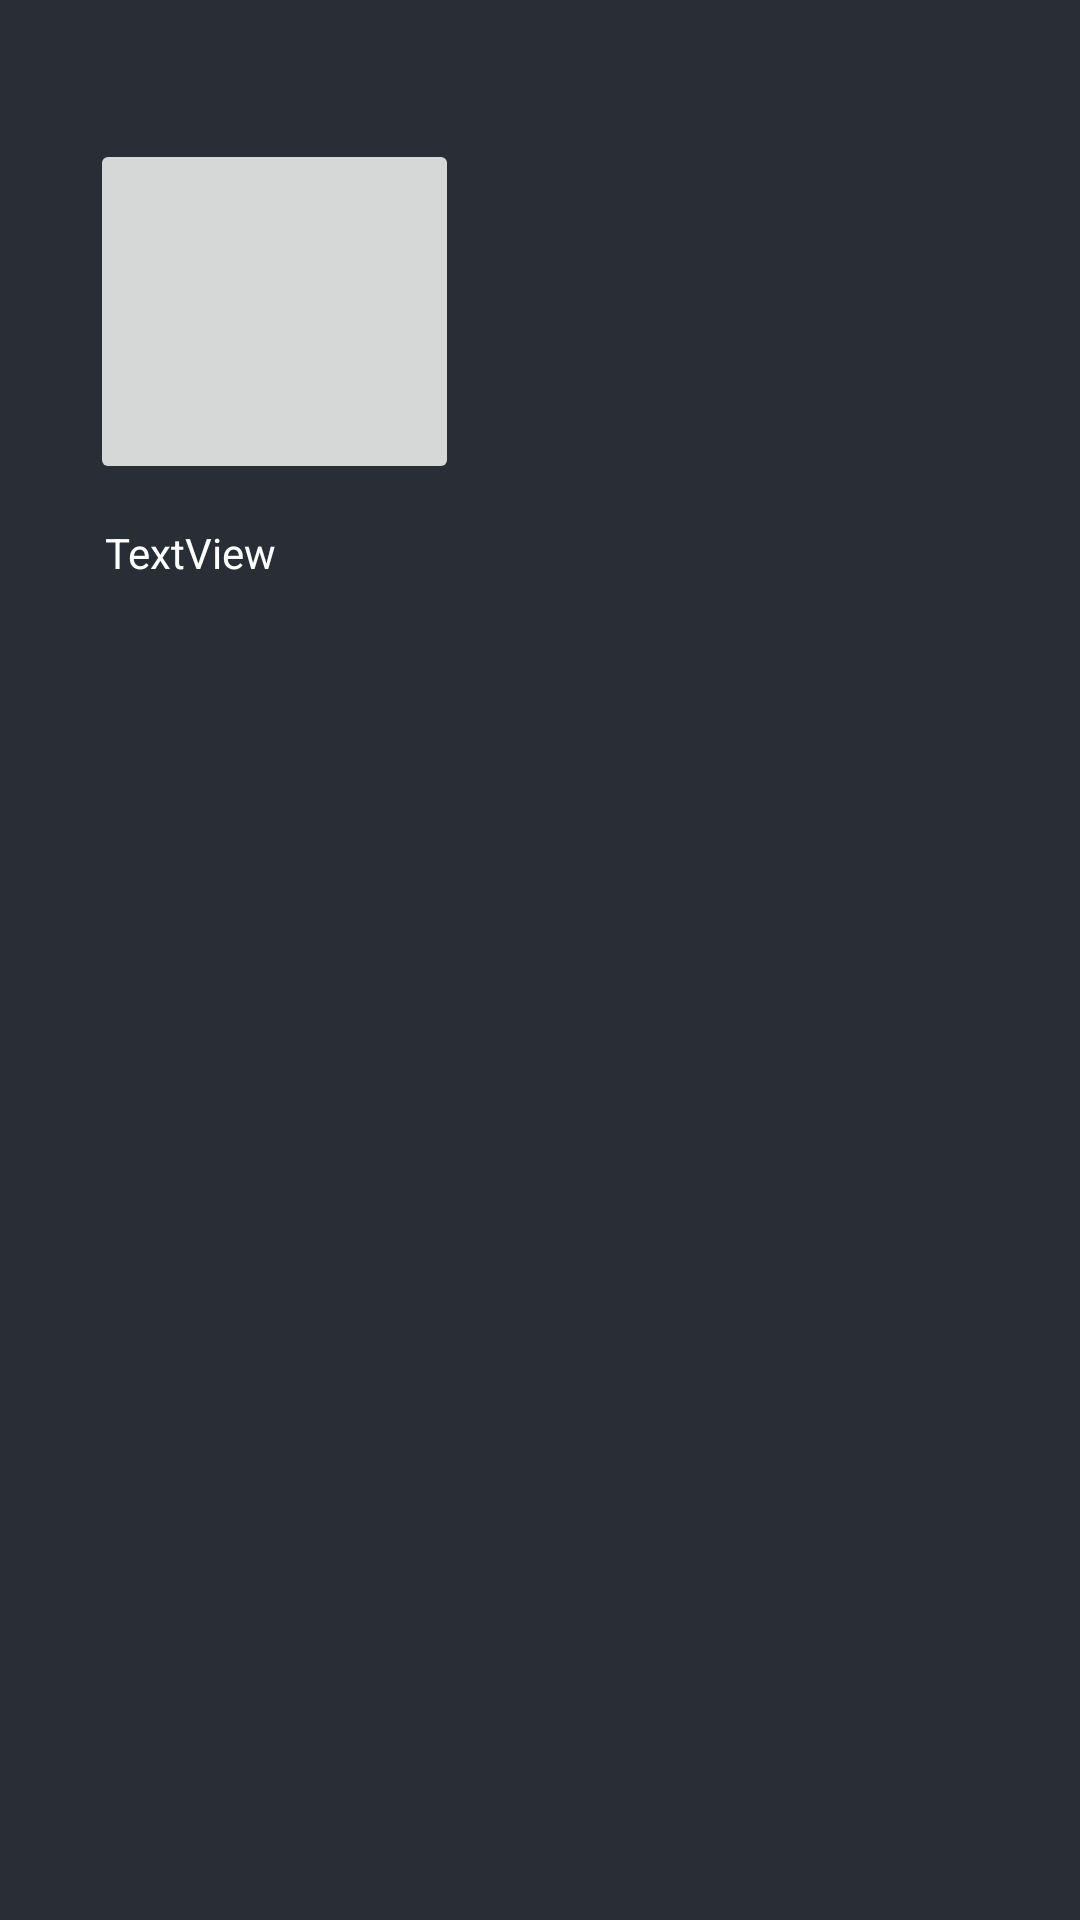

Android layout source for this screen:
<!-- AndroidManifest.xml: application theme Theme.GroupProject -->
<!-- res/layout/activity_crypto_selector.xml -->
<?xml version="1.0" encoding="utf-8"?>
<androidx.constraintlayout.widget.ConstraintLayout
    xmlns:android="http://schemas.android.com/apk/res/android"
    xmlns:app="http://schemas.android.com/apk/res-auto"
    xmlns:tools="http://schemas.android.com/tools"
    android:layout_width="match_parent"
    android:layout_height="match_parent"
    android:background="@color/blac_shade_1"
    tools:context=".CryptoSelectorActivity">


    <TextView
        android:id="@+id/bitCoinPrice"
        android:layout_width="wrap_content"
        android:layout_height="wrap_content"
        android:text="TextView"
        android:textColor="@color/white"
        app:layout_constraintBottom_toBottomOf="parent"
        app:layout_constraintEnd_toEndOf="parent"
        app:layout_constraintHorizontal_bias="0.115"
        app:layout_constraintStart_toStartOf="parent"
        app:layout_constraintTop_toTopOf="parent"
        app:layout_constraintVertical_bias="0.281" />

    <ImageButton
        android:id="@+id/imageButton2"
        android:layout_width="123dp"
        android:layout_height="115dp"
        app:layout_constraintBottom_toBottomOf="parent"
        app:layout_constraintEnd_toEndOf="parent"
        app:layout_constraintHorizontal_bias="0.126"
        app:layout_constraintStart_toStartOf="parent"
        app:layout_constraintTop_toTopOf="parent"
        app:layout_constraintVertical_bias="0.088"
        app:srcCompat="@drawable/ic_bitcoin_logo" />


</androidx.constraintlayout.widget.ConstraintLayout>
<!-- resources referenced by this layout -->
<resources>
  <color name="blac_shade_1">#292D36</color>
  <color name="white">#FFFFFFFF</color>
  <style name="Theme.GroupProject" parent="Theme.MaterialComponents.DayNight.DarkActionBar">
          
          <item name="colorPrimary">@color/purple_500</item>
          <item name="colorPrimaryVariant">@color/purple_700</item>
          <item name="colorOnPrimary">@color/white</item>
          
          <item name="colorSecondary">@color/teal_200</item>
          <item name="colorSecondaryVariant">@color/teal_700</item>
          <item name="colorOnSecondary">@color/black</item>
          
          <item name="android:statusBarColor" tools:targetApi="l">?attr/colorPrimaryVariant</item>
          
      </style>
  <color name="purple_500">#0F9D58</color>
  <color name="purple_700">#0F9D58</color>
  <color name="teal_200">#0F9D58</color>
  <color name="teal_700">#FF018786</color>
  <color name="black">#FF000000</color>
</resources>
